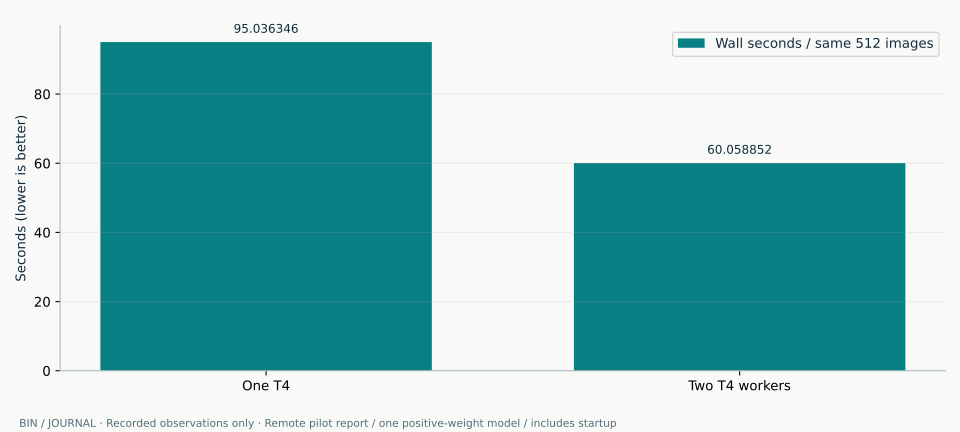

Values plotted in this chart, from the file beside it:
candidate, series, value
One T4, Wall seconds / same 512 images, 95.04
Two T4 workers, Wall seconds / same 512 images, 60.06
